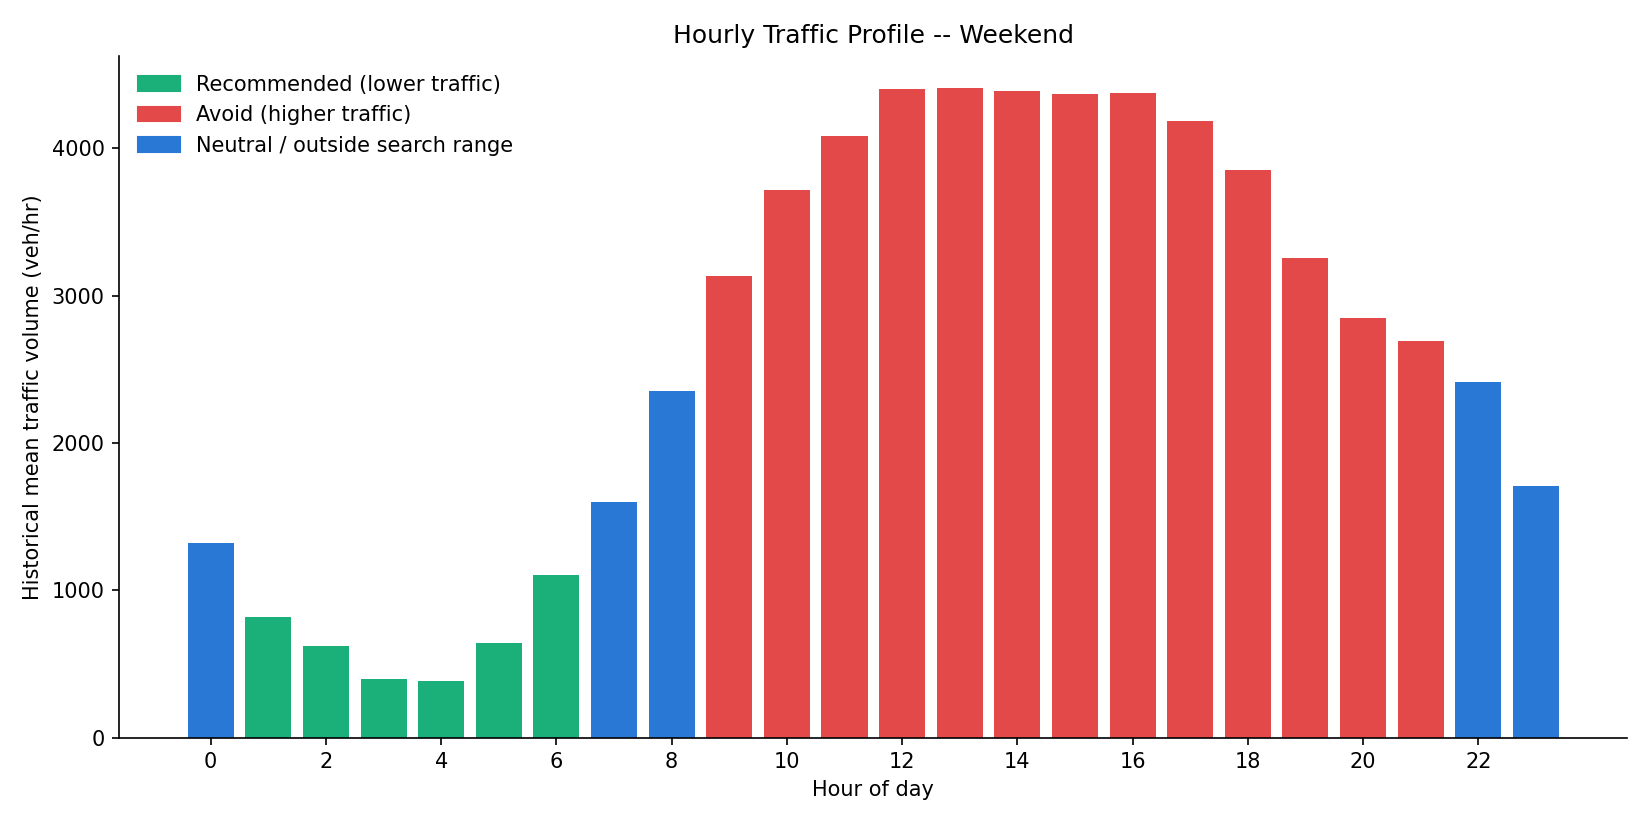

Data behind this chart, as committed beside it:
hour, n, traffic_mean, traffic_median, risk_prob, dominant_congestion
0, 489, 1323, 1303, 0.02398, Medium
1, 496, 817.8, 795.0, 0.02724, Low
2, 479, 620.3, 609.0, 0.03289, Low
3, 472, 399.4, 391.0, 0.03011, Low
4, 489, 381.6, 379.0, 0.02171, Low
5, 488, 642.8, 639.5, 0.02827, Low
6, 474, 1103, 1092, 0.06423, Low
7, 484, 1600, 1544, 0.07776, Medium
8, 490, 2354, 2266, 0.08785, Medium
9, 469, 3133, 3147, 0.1081, Medium
10, 489, 3718, 3722, 0.1024, High
11, 473, 4082, 4114, 0.09023, High
12, 484, 4403, 4442, 0.08329, High
13, 489, 4408, 4457, 0.07103, High
14, 484, 4393, 4457, 0.06863, High
15, 473, 4372, 4421, 0.07908, High
16, 487, 4375, 4438, 0.07441, High
17, 480, 4186, 4262, 0.07595, High
18, 475, 3853, 3920, 0.07528, High
19, 476, 3258, 3340, 0.04272, Medium
20, 486, 2851, 2890, 0.02592, Medium
21, 482, 2693, 2708, 0.02846, Medium
22, 493, 2411, 2374, 0.02717, Medium
23, 495, 1708, 1716, 0.02655, Medium
